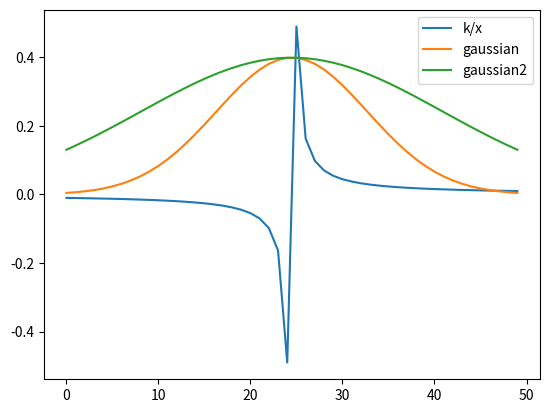

This chart was generated by the following Python code:
import math
import numpy as np
import matplotlib.pyplot as plt
import pandas as pd
import statistics as st
from scipy.stats import trim_mean
from scipy.stats import iqr
import seaborn as sns
x = np.linspace(-3, 3, 50)
h=2
df = pd.DataFrame({'k/x': 0.03/x, 'gaussian': 1/(2*3.14)**0.5 * 2.7**(-x**2/2), 'gaussian2': 1/(2*3.14)**0.5 * 2.7**(-(x/h)**2/2)})
df.plot()
plt.show()